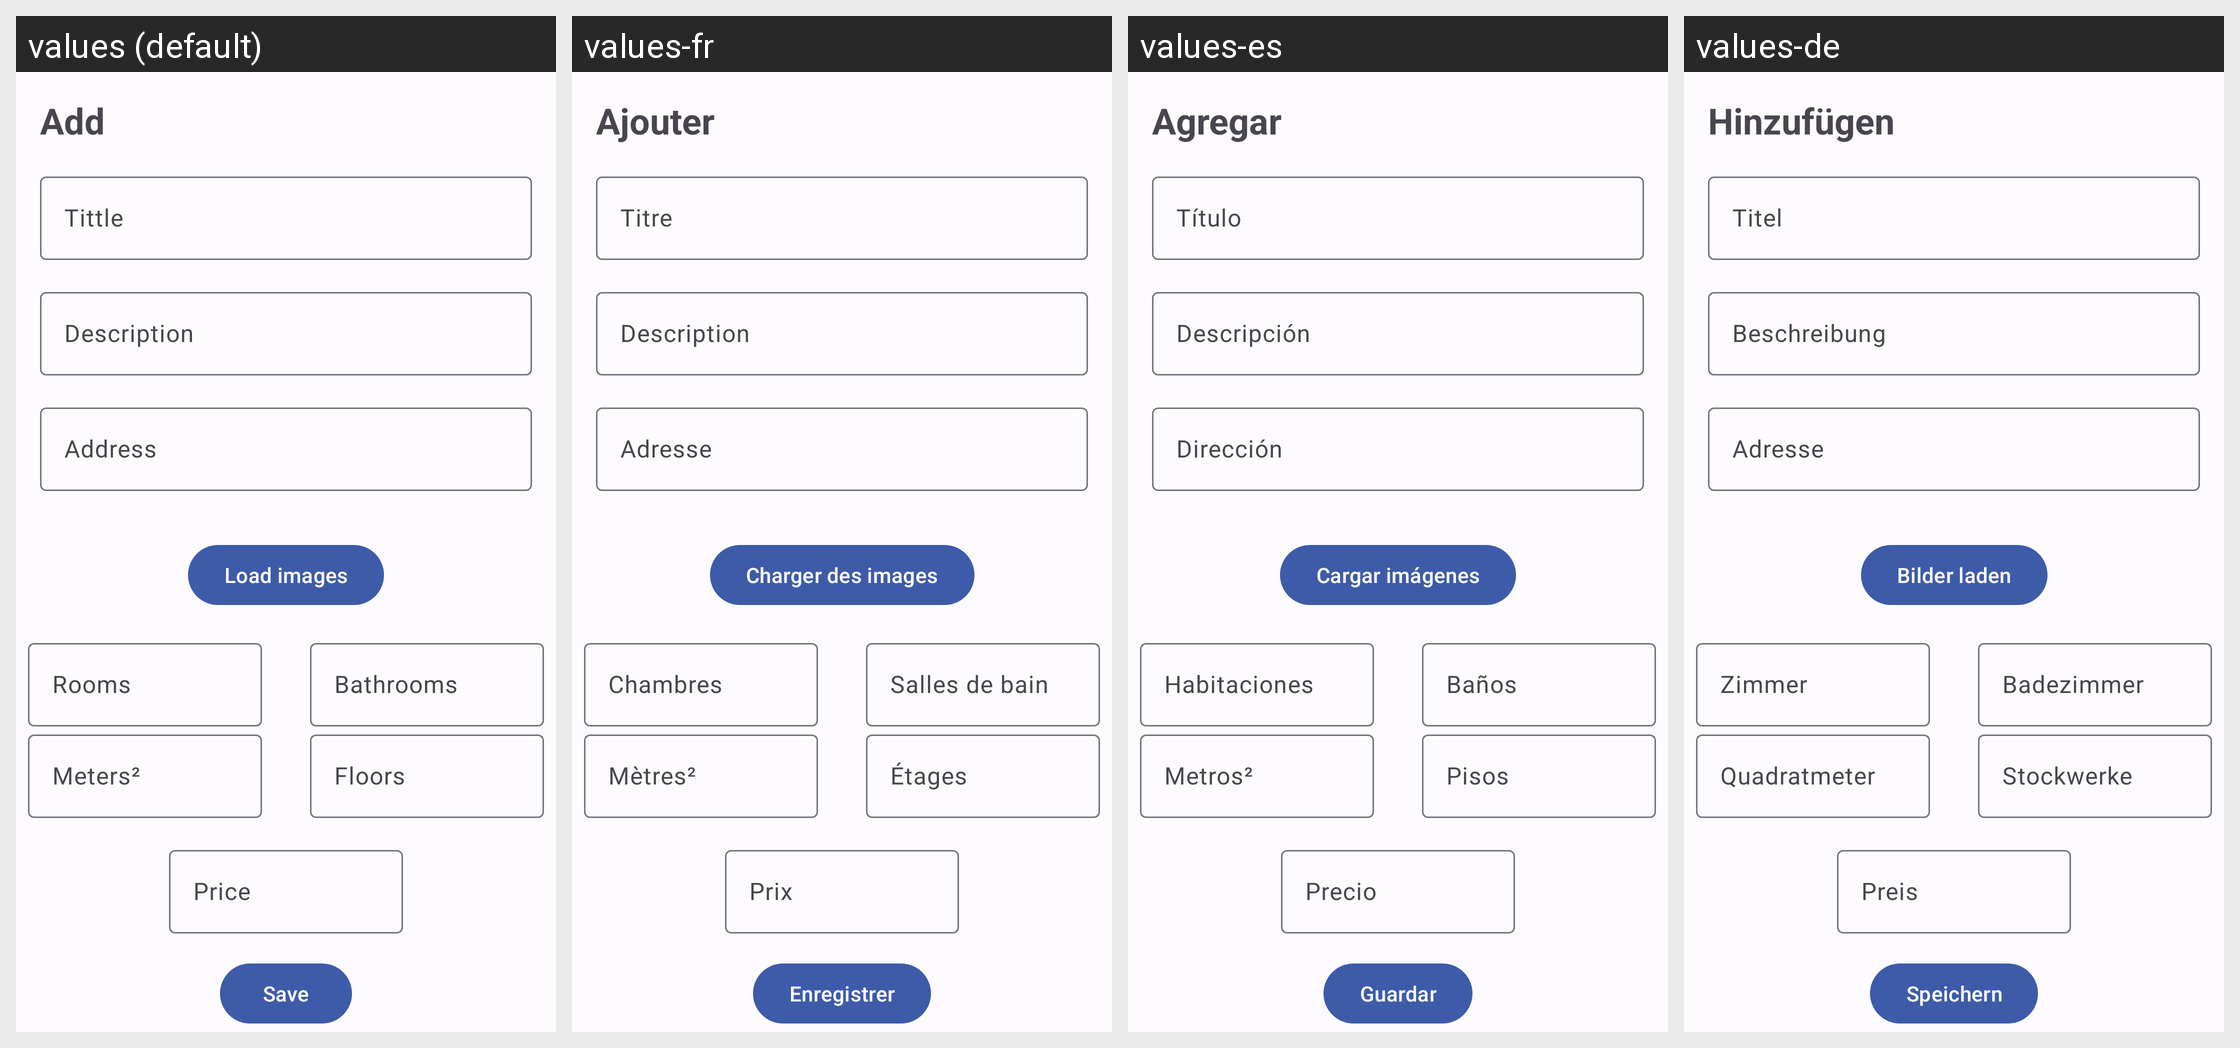

This grid shows one Android layout under several languages. Give, for every string resource on the screen, its name, the default text and each shown locale's text.
Android screen res/layout/fragment_add.xml rendered under 4 locales, left to right: values (default), values-fr, values-es, values-de. Device: Nexus 5 (rendered at 1080×1920; each locale shown at half size, 540×960, under a caption strip naming it); theme Theme.InmoMarket.
Other locales in the repository, not shown: values-it.
Strings drawn on this screen, with the default value and each locale's value (text and hints the layout hard-codes, and strings that could not be matched under every locale, appear in the picture but are not listed):

title_add
  values: Add
  values-fr: Ajouter
  values-es: Agregar
  values-de: Hinzufügen

pront_title
  values: Tittle
  values-fr: Titre
  values-es: Título
  values-de: Titel

pront_description
  values: Description
  values-fr: Description
  values-es: Descripción
  values-de: Beschreibung

prompt_address
  values: Address
  values-fr: Adresse
  values-es: Dirección
  values-de: Adresse

load_images
  values: Load images
  values-fr: Charger des images
  values-es: Cargar imágenes
  values-de: Bilder laden

prompt_rooms
  values: Rooms
  values-fr: Chambres
  values-es: Habitaciones
  values-de: Zimmer

prompt_Baths
  values: Bathrooms
  values-fr: Salles de bain
  values-es: Baños
  values-de: Badezimmer

prompt_square_meters
  values: Meters²
  values-fr: Mètres²
  values-es: Metros²
  values-de: Quadratmeter

prompt_floors
  values: Floors
  values-fr: Étages
  values-es: Pisos
  values-de: Stockwerke

prompt_price
  values: Price
  values-fr: Prix
  values-es: Precio
  values-de: Preis

save
  values: Save
  values-fr: Enregistrer
  values-es: Guardar
  values-de: Speichern
